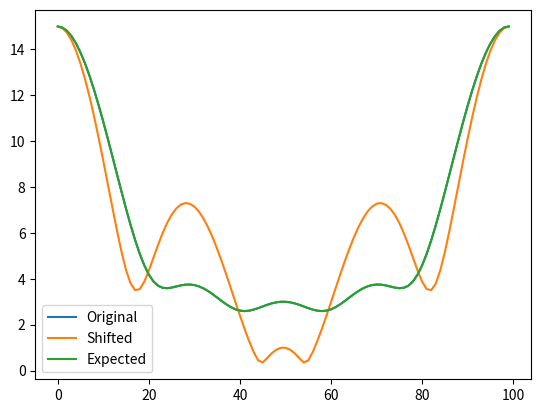

Recreate this plot in Python.
import numpy as np
import matplotlib.pyplot as plt

def dtft(x, w):
    return np.sum(x * np.exp(-1j * w * np.arange(len(x))))

x = np.array([1, 2, 3, 4, 5])
time_shift = 2
x_shifted = np.roll(x, time_shift)
w = np.linspace(0, 2 * np.pi, 100)

X = np.array([dtft(x, wi) for wi in w])
X_shifted = np.array([dtft(x_shifted, wi) for wi in w])

X_expected = X * np.exp(-1j * w * time_shift)

# Plot the results
plt.plot(np.abs(X), label='Original')
plt.plot(np.abs(X_shifted), label='Shifted')
plt.plot(np.abs(X_expected), label='Expected')
plt.legend()
plt.show()
